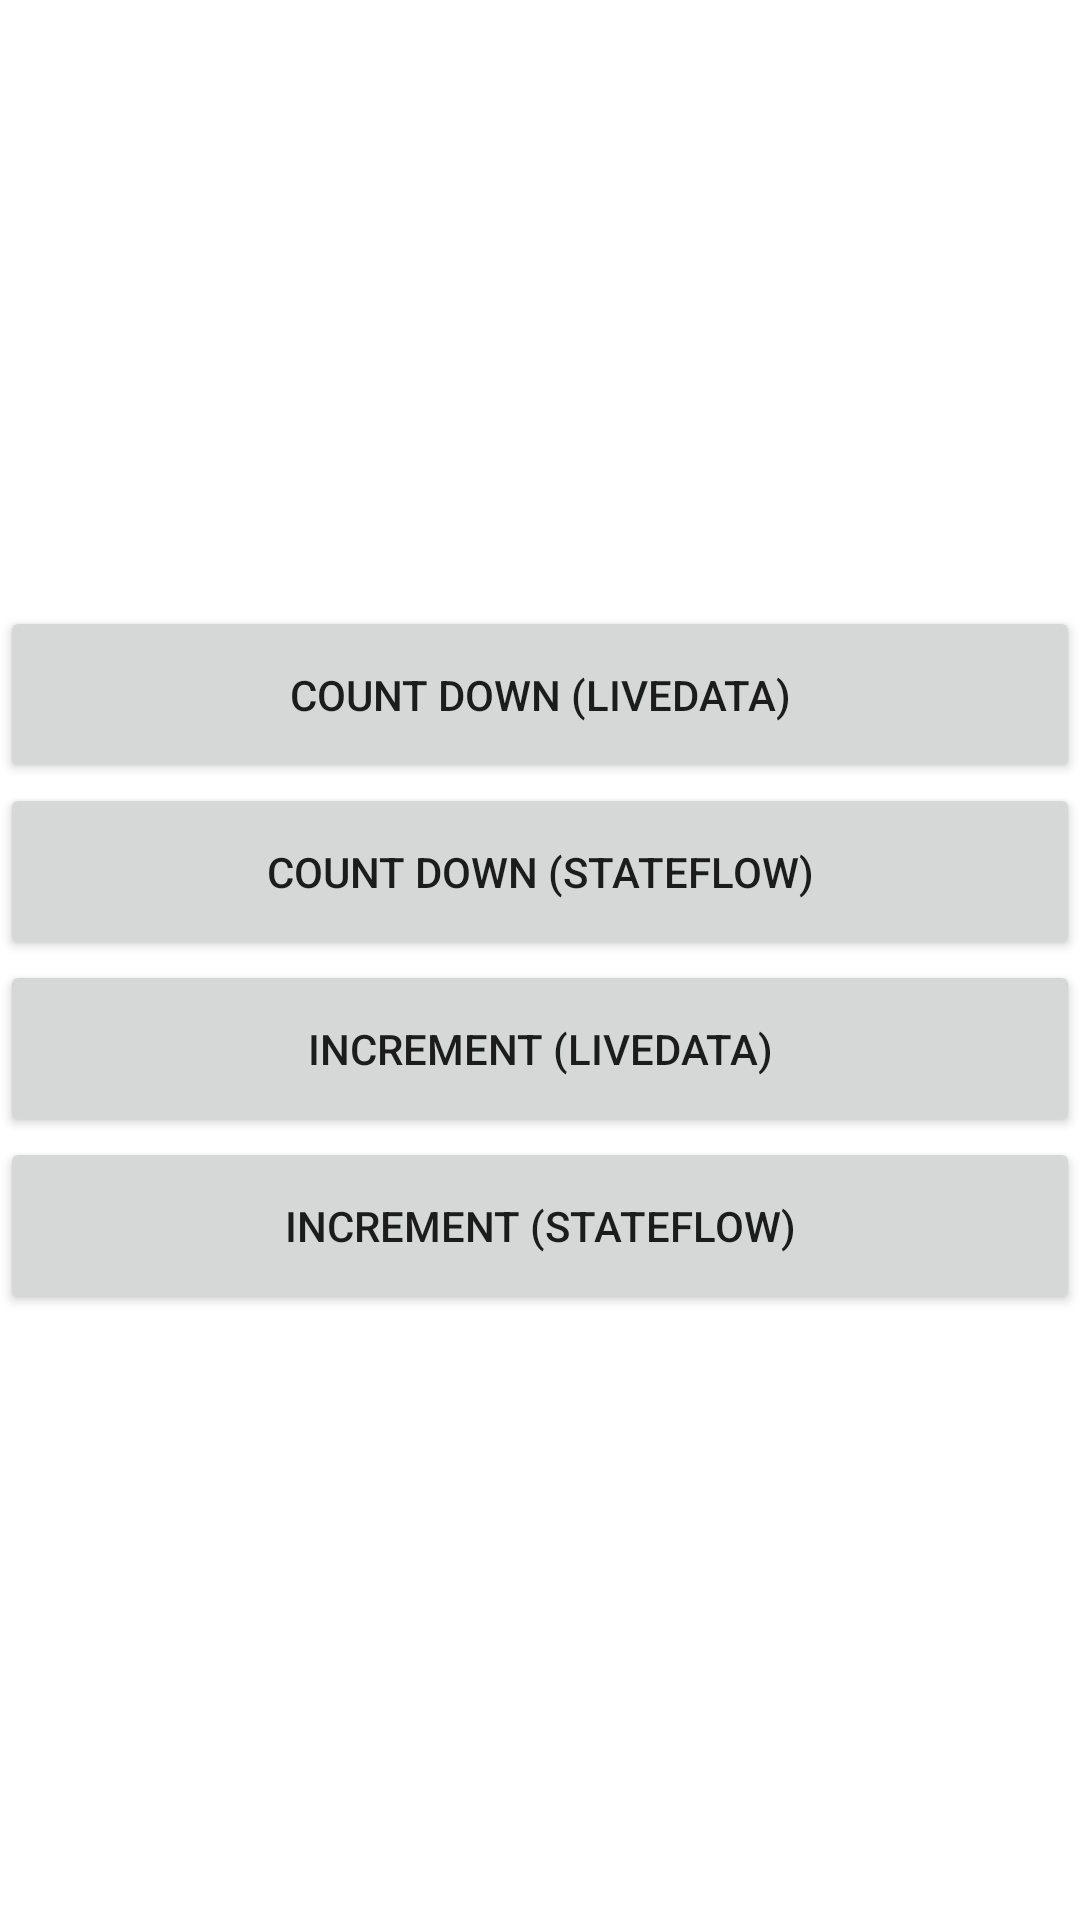

The Android layout XML behind this screen, and the referenced resources:
<!-- AndroidManifest.xml: application theme Theme.XmlKotlinFlow -->
<!-- res/layout/activity_main.xml -->
<?xml version="1.0" encoding="utf-8"?>
<LinearLayout xmlns:android="http://schemas.android.com/apk/res/android"
    xmlns:app="http://schemas.android.com/apk/res-auto"
    xmlns:tools="http://schemas.android.com/tools"
    android:orientation="vertical"
    android:gravity="center"
    android:layout_width="match_parent"
    android:layout_height="match_parent"
    android:layout_margin="24dp"
    tools:context=".ui.MainActivity">


    <Button
        android:id="@+id/btn_count_live"
        android:layout_width="match_parent"
        android:layout_height="wrap_content"
        android:text="Count down (livedata)"
        android:padding="20dp"
        app:layout_constraintEnd_toEndOf="parent"
        app:layout_constraintStart_toStartOf="parent"
        tools:layout_editor_absoluteY="168dp" />

    <Button
        android:id="@+id/btn_count_state_flow"
        android:layout_width="match_parent"
        android:layout_height="wrap_content"
        android:text="Count down (StateFlow)"
        android:padding="20dp"
        app:layout_constraintEnd_toEndOf="parent"
        app:layout_constraintHorizontal_bias="0.5"
        app:layout_constraintStart_toStartOf="parent"
        tools:layout_editor_absoluteY="299dp" />

    <Button
        android:id="@+id/btn_inc_live_data"
        android:layout_width="match_parent"
        android:layout_height="wrap_content"
        android:text="Increment (Livedata)"
        android:padding="20dp"
        app:layout_constraintEnd_toEndOf="parent"
        app:layout_constraintHorizontal_bias="0.5"
        app:layout_constraintStart_toStartOf="parent"
        tools:layout_editor_absoluteY="448dp" />

    <Button
        android:id="@+id/btn_inc_state_flow"
        android:layout_width="match_parent"
        android:layout_height="wrap_content"
        android:text="Increment (StateFlow)"
        android:padding="20dp"
        app:layout_constraintEnd_toEndOf="parent"
        app:layout_constraintHorizontal_bias="0.5"
        app:layout_constraintStart_toStartOf="parent"
        tools:layout_editor_absoluteY="579dp" />
</LinearLayout>
<!-- resources referenced by this layout -->
<resources>
  <style name="Theme.XmlKotlinFlow" parent="Theme.MaterialComponents.DayNight.DarkActionBar">
          
          <item name="colorPrimary">@color/purple_500</item>
          <item name="colorPrimaryVariant">@color/purple_700</item>
          <item name="colorOnPrimary">@color/white</item>
          
          <item name="colorSecondary">@color/teal_200</item>
          <item name="colorSecondaryVariant">@color/teal_700</item>
          <item name="colorOnSecondary">@color/black</item>
          
          <item name="android:statusBarColor" tools:targetApi="l">?attr/colorPrimaryVariant</item>
          
      </style>
  <!-- not gathered from this repository: default colours our renderer supplied (Android Studio template values) -->
  <color name="purple_500">#FF6200EE</color>
  <color name="purple_700">#FF3700B3</color>
  <color name="teal_200">#FF03DAC5</color>
  <color name="teal_700">#FF018786</color>
  <color name="black">#FF000000</color>
  <color name="white">#FFFFFFFF</color>
</resources>
